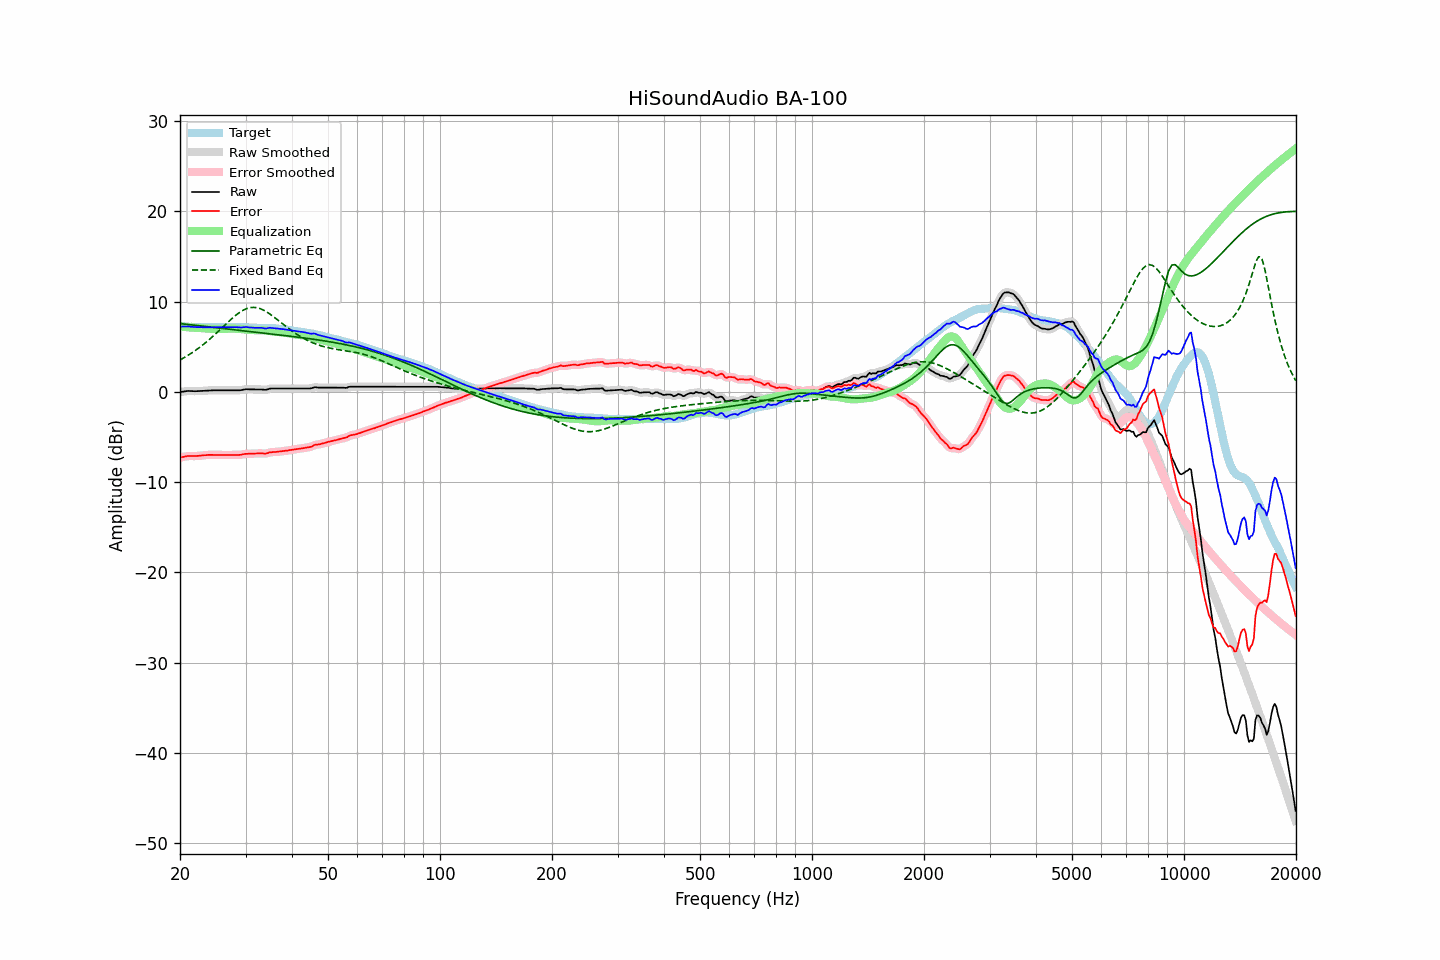

Data behind this chart, as committed beside it:
frequency, raw, error, smoothed, error_smoothed, equalization, parametric_eq, fixed_band_eq, equalized_raw, equalized_smoothed, target
20.00, -0.03, -7.28, -0.04, -7.29, 7.26, 7.56, 3.53, 7.23, 7.22, 7.25
20.20, -0.00, -7.24, -0.00, -7.24, 7.23, 7.54, 3.63, 7.23, 7.23, 7.24
20.40, 0.02, -7.21, 0.03, -7.20, 7.21, 7.52, 3.73, 7.23, 7.24, 7.23
20.61, 0.05, -7.18, 0.05, -7.17, 7.19, 7.50, 3.83, 7.23, 7.24, 7.23
20.81, 0.08, -7.13, 0.08, -7.14, 7.17, 7.48, 3.94, 7.24, 7.24, 7.21
21.02, 0.10, -7.11, 0.09, -7.12, 7.15, 7.46, 4.05, 7.25, 7.24, 7.21
21.23, 0.09, -7.11, 0.09, -7.11, 7.13, 7.44, 4.16, 7.22, 7.22, 7.20
21.44, 0.09, -7.12, 0.09, -7.12, 7.12, 7.42, 4.27, 7.20, 7.20, 7.21
21.66, 0.08, -7.12, 0.08, -7.12, 7.11, 7.40, 4.39, 7.19, 7.19, 7.20
21.87, 0.07, -7.12, 0.07, -7.12, 7.11, 7.38, 4.51, 7.18, 7.18, 7.19
22.09, 0.07, -7.11, 0.07, -7.11, 7.10, 7.36, 4.64, 7.17, 7.17, 7.18
22.31, 0.08, -7.10, 0.08, -7.10, 7.09, 7.34, 4.77, 7.17, 7.17, 7.18
22.54, 0.09, -7.08, 0.08, -7.09, 7.08, 7.32, 4.90, 7.17, 7.17, 7.17
22.76, 0.09, -7.07, 0.09, -7.07, 7.07, 7.29, 5.03, 7.15, 7.16, 7.16
22.99, 0.10, -7.05, 0.10, -7.05, 7.05, 7.27, 5.17, 7.15, 7.15, 7.15
23.22, 0.12, -7.02, 0.11, -7.03, 7.03, 7.25, 5.32, 7.15, 7.15, 7.14
23.45, 0.13, -7.02, 0.13, -7.01, 7.02, 7.23, 5.46, 7.15, 7.15, 7.15
23.69, 0.15, -6.99, 0.15, -6.99, 7.00, 7.21, 5.61, 7.15, 7.15, 7.14
23.92, 0.16, -6.98, 0.16, -6.99, 7.00, 7.19, 5.76, 7.15, 7.15, 7.14
24.16, 0.17, -6.98, 0.17, -6.98, 6.99, 7.17, 5.92, 7.16, 7.15, 7.15
24.40, 0.17, -6.99, 0.17, -6.99, 6.98, 7.15, 6.07, 7.15, 7.15, 7.16
24.65, 0.17, -6.99, 0.17, -6.99, 6.98, 7.13, 6.23, 7.15, 7.15, 7.16
24.89, 0.17, -6.99, 0.17, -6.99, 6.98, 7.11, 6.40, 7.15, 7.15, 7.16
25.14, 0.17, -6.98, 0.17, -6.98, 6.99, 7.09, 6.56, 7.15, 7.15, 7.15
25.39, 0.17, -6.98, 0.17, -6.98, 6.99, 7.07, 6.73, 7.16, 7.16, 7.15
25.65, 0.17, -6.98, 0.17, -6.98, 6.99, 7.05, 6.90, 7.16, 7.16, 7.15
25.91, 0.17, -6.99, 0.17, -6.99, 6.99, 7.03, 7.07, 7.16, 7.16, 7.16
26.16, 0.17, -7.00, 0.17, -7.00, 6.99, 7.01, 7.24, 7.16, 7.16, 7.17
26.43, 0.17, -7.00, 0.17, -7.00, 6.99, 6.99, 7.41, 7.16, 7.16, 7.17
26.69, 0.17, -7.00, 0.17, -7.00, 7.00, 6.97, 7.58, 7.16, 7.16, 7.17
26.96, 0.17, -6.99, 0.17, -6.99, 7.00, 6.95, 7.74, 7.17, 7.17, 7.16
27.23, 0.17, -6.99, 0.17, -6.99, 7.00, 6.92, 7.91, 7.17, 7.17, 7.16
27.50, 0.17, -6.99, 0.17, -7.00, 7.00, 6.90, 8.07, 7.17, 7.17, 7.16
27.77, 0.17, -7.00, 0.17, -7.00, 7.00, 6.88, 8.23, 7.17, 7.17, 7.17
28.05, 0.17, -7.00, 0.17, -6.99, 7.00, 6.86, 8.38, 7.16, 7.16, 7.17
28.33, 0.17, -6.98, 0.17, -6.99, 6.99, 6.84, 8.52, 7.16, 7.16, 7.15
28.62, 0.17, -6.98, 0.17, -6.99, 6.98, 6.82, 8.66, 7.15, 7.14, 7.15
28.90, 0.17, -6.99, 0.17, -6.98, 6.96, 6.80, 8.79, 7.13, 7.14, 7.16
29.19, 0.19, -6.97, 0.19, -6.96, 6.95, 6.78, 8.91, 7.14, 7.14, 7.16
29.48, 0.23, -6.92, 0.23, -6.93, 6.93, 6.76, 9.01, 7.16, 7.16, 7.15
29.78, 0.26, -6.89, 0.26, -6.90, 6.91, 6.74, 9.11, 7.17, 7.17, 7.15
30.08, 0.29, -6.87, 0.28, -6.87, 6.89, 6.72, 9.19, 7.18, 7.17, 7.16
30.38, 0.28, -6.87, 0.28, -6.86, 6.88, 6.70, 9.26, 7.16, 7.16, 7.15
30.68, 0.28, -6.85, 0.28, -6.86, 6.86, 6.68, 9.30, 7.14, 7.14, 7.13
30.99, 0.27, -6.86, 0.27, -6.86, 6.85, 6.66, 9.34, 7.12, 7.12, 7.13
31.30, 0.27, -6.85, 0.27, -6.85, 6.84, 6.64, 9.35, 7.11, 7.11, 7.12
31.61, 0.27, -6.84, 0.27, -6.85, 6.83, 6.62, 9.36, 7.10, 7.10, 7.11
31.93, 0.27, -6.83, 0.27, -6.83, 6.83, 6.60, 9.34, 7.10, 7.10, 7.10
32.24, 0.27, -6.83, 0.27, -6.82, 6.84, 6.58, 9.31, 7.10, 7.10, 7.10
32.57, 0.27, -6.81, 0.27, -6.82, 6.84, 6.56, 9.26, 7.10, 7.11, 7.08
32.89, 0.27, -6.81, 0.27, -6.81, 6.83, 6.54, 9.21, 7.10, 7.10, 7.08
33.22, 0.26, -6.82, 0.25, -6.83, 6.83, 6.52, 9.13, 7.09, 7.08, 7.08
33.55, 0.24, -6.83, 0.24, -6.84, 6.82, 6.50, 9.05, 7.05, 7.05, 7.07
33.89, 0.22, -6.86, 0.23, -6.84, 6.80, 6.48, 8.95, 7.02, 7.03, 7.08
34.23, 0.25, -6.81, 0.26, -6.81, 6.78, 6.46, 8.84, 7.03, 7.04, 7.06
34.57, 0.30, -6.76, 0.30, -6.76, 6.76, 6.44, 8.73, 7.06, 7.06, 7.06
34.92, 0.36, -6.69, 0.34, -6.71, 6.74, 6.42, 8.61, 7.10, 7.08, 7.05
35.27, 0.37, -6.69, 0.37, -6.69, 6.72, 6.40, 8.48, 7.08, 7.08, 7.06
35.62, 0.37, -6.67, 0.37, -6.67, 6.69, 6.38, 8.35, 7.06, 7.06, 7.04
35.97, 0.37, -6.67, 0.37, -6.67, 6.67, 6.36, 8.21, 7.03, 7.04, 7.04
... 635 more rows
